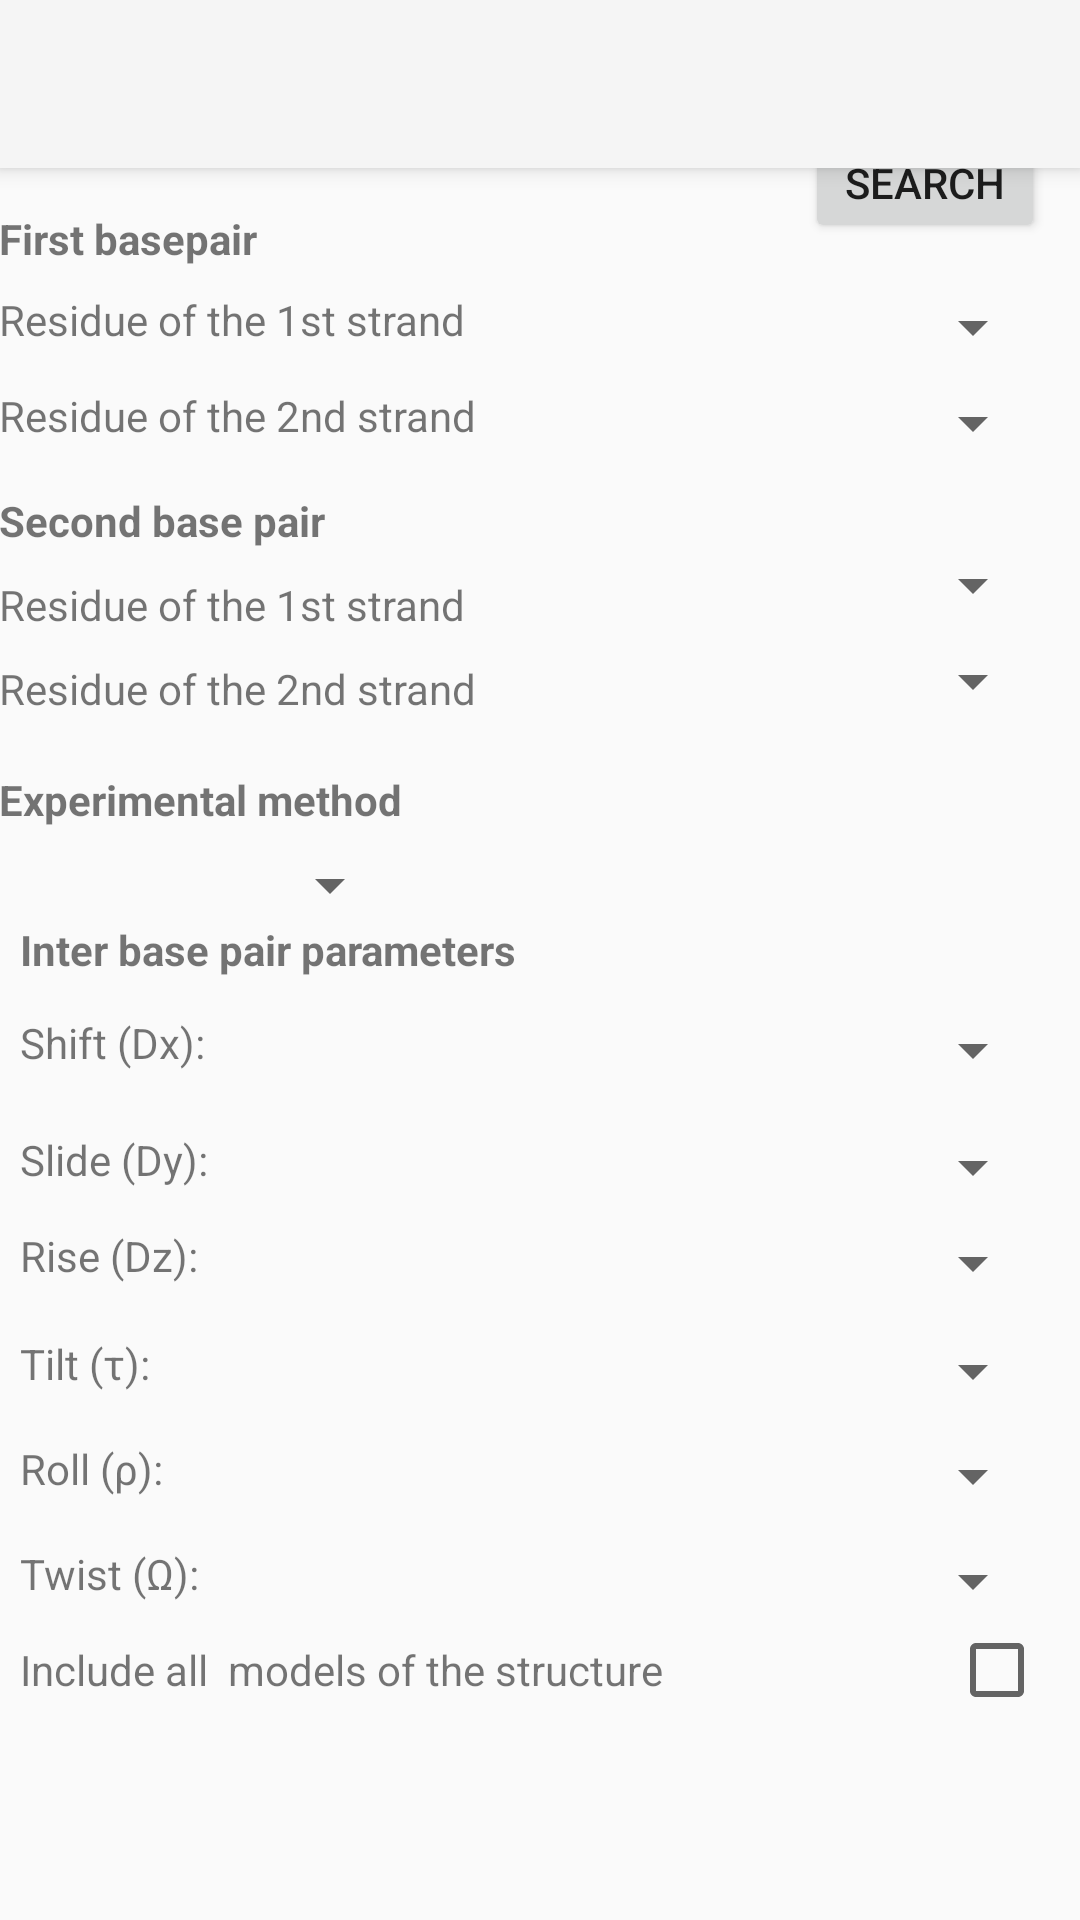

Android layout source for this screen:
<!-- AndroidManifest.xml: application theme Theme.AppCompat.Light.NoActionBar -->
<!-- res/layout/activity_dinucl_step.xml -->
<?xml version="1.0" encoding="utf-8"?>

<android.support.design.widget.CoordinatorLayout xmlns:android="http://schemas.android.com/apk/res/android"
    xmlns:app="http://schemas.android.com/apk/res-auto"
    xmlns:tools="http://schemas.android.com/tools"
    android:layout_width="match_parent"
    android:layout_height="match_parent"
    android:fitsSystemWindows="true"
    tools:context="com.example.user.interfejsrnafrabase.DinuclStep">

    <android.support.design.widget.AppBarLayout
        android:layout_width="match_parent"
        android:layout_height="wrap_content"
        android:theme="@style/AppBarOverlay">

        <android.support.v7.widget.Toolbar
            android:id="@+id/toolbar"
            android:layout_width="match_parent"
            android:layout_height="?attr/actionBarSize"
            android:background="?attr/colorPrimary"
            app:popupTheme="@style/PopupOverlay" />


    </android.support.design.widget.AppBarLayout>

    <RelativeLayout
        android:layout_width="match_parent"
        android:layout_height="match_parent"
        android:paddingLeft="@dimen/activity_horizontal_margin"
        android:paddingRight="@dimen/activity_horizontal_margin"
        android:paddingTop="@dimen/activity_vertical_margin"
        android:paddingBottom="@dimen/activity_vertical_margin"
        tools:context=".MainActivity">


        <TextView
            android:text="Residue of the 2nd strand"
            android:layout_width="wrap_content"
            android:layout_height="wrap_content"
            android:layout_below="@+id/textView62"
            android:layout_alignParentStart="true"
            android:layout_marginTop="13dp"
            android:id="@+id/textView63" />

        <TextView
            android:text="Shift (Dx): "
            android:layout_width="wrap_content"
            android:layout_height="wrap_content"
            android:layout_below="@+id/textView70"
            android:layout_alignStart="@+id/textView70"
            android:layout_marginTop="12dp"
            android:id="@+id/textView71" />

        <TextView
            android:text="Slide (Dy):"
            android:layout_width="wrap_content"
            android:layout_height="wrap_content"
            android:layout_below="@+id/textView71"
            android:layout_alignStart="@+id/textView71"
            android:layout_marginTop="20dp"
            android:id="@+id/textView72" />

        <TextView
            android:text="Rise (Dz):"
            android:layout_width="wrap_content"
            android:layout_height="wrap_content"
            android:layout_below="@+id/textView72"
            android:layout_alignStart="@+id/textView72"
            android:layout_marginTop="13dp"
            android:id="@+id/textView73" />

        <TextView
            android:text="Tilt (τ):"
            android:layout_width="wrap_content"
            android:layout_height="wrap_content"
            android:layout_below="@+id/textView73"
            android:layout_alignStart="@+id/textView73"
            android:layout_marginTop="17dp"
            android:id="@+id/textView74" />

        <TextView
            android:text="Roll (ρ):"
            android:layout_width="wrap_content"
            android:layout_height="wrap_content"
            android:layout_below="@+id/textView74"
            android:layout_alignStart="@+id/textView74"
            android:layout_marginTop="16dp"
            android:id="@+id/textView75" />

        <TextView
            android:text="Twist (Ω):"
            android:layout_width="wrap_content"
            android:layout_height="wrap_content"
            android:layout_below="@+id/textView75"
            android:layout_alignStart="@+id/textView75"
            android:layout_marginTop="16dp"
            android:id="@+id/textView76" />

        <TextView
            android:text="Include all  models of the structure"
            android:layout_width="wrap_content"
            android:layout_height="wrap_content"
            android:layout_below="@+id/textView76"
            android:layout_alignStart="@+id/textView76"
            android:layout_marginTop="13dp"
            android:id="@+id/textView77" />

        <CheckBox
            android:layout_width="wrap_content"
            android:layout_height="wrap_content"
            android:id="@+id/checkBox10"
            android:layout_alignBaseline="@+id/textView77"
            android:layout_alignBottom="@+id/textView77"
            android:layout_alignEnd="@+id/button8" />

        <Spinner
            android:layout_width="wrap_content"
            android:layout_height="wrap_content"
            android:layout_alignTop="@+id/textView71"
            android:id="@+id/spinner28"
            android:layout_alignEnd="@+id/checkBox10" />

        <Spinner
            android:layout_width="wrap_content"
            android:layout_height="wrap_content"
            android:id="@+id/spinner27"
            android:layout_alignTop="@+id/textView72"
            android:layout_alignStart="@+id/spinner28"
            android:layout_alignEnd="@+id/spinner28" />

        <Spinner
            android:layout_width="wrap_content"
            android:layout_height="wrap_content"
            android:id="@+id/spinner29"
            android:layout_alignTop="@+id/textView73"
            android:layout_alignStart="@+id/spinner27"
            android:layout_alignEnd="@+id/spinner27" />

        <Spinner
            android:layout_width="wrap_content"
            android:layout_height="wrap_content"
            android:id="@+id/spinner30"
            android:layout_alignTop="@+id/textView74"
            android:layout_alignStart="@+id/spinner29"
            android:layout_alignEnd="@+id/spinner29" />

        <Spinner
            android:layout_width="wrap_content"
            android:layout_height="wrap_content"
            android:id="@+id/spinner32"
            android:layout_alignTop="@+id/textView75"
            android:layout_alignStart="@+id/spinner30"
            android:layout_alignEnd="@+id/spinner30" />

        <Spinner
            android:layout_width="wrap_content"
            android:layout_height="wrap_content"
            android:id="@+id/spinner31"
            android:layout_alignTop="@+id/textView76"
            android:layout_alignEnd="@+id/checkBox10"
            android:layout_alignStart="@+id/spinner32" />

        <TextView
            android:text="Inter base pair parameters"
            android:layout_width="wrap_content"
            android:layout_height="wrap_content"
            android:layout_marginStart="7dp"
            android:id="@+id/textView70"
            android:textStyle="bold"
            android:layout_below="@+id/spinner26"
            android:layout_alignParentStart="true" />

        <Spinner
            android:layout_width="wrap_content"
            android:layout_height="wrap_content"
            android:layout_marginTop="7dp"
            android:id="@+id/spinner26"
            android:layout_below="@+id/textView67"
            android:layout_alignParentStart="true"
            android:layout_alignEnd="@+id/textView67" />

        <TextView
            android:text="Experimental method"
            android:layout_width="wrap_content"
            android:layout_height="wrap_content"
            android:layout_marginTop="18dp"
            android:id="@+id/textView67"
            android:textStyle="bold"
            android:layout_below="@+id/textView66"
            android:layout_alignParentStart="true" />

        <TextView
            android:text="Residue of the 2nd strand"
            android:layout_width="wrap_content"
            android:layout_height="wrap_content"
            android:id="@+id/textView66"
            android:layout_below="@+id/textView65"
            android:layout_alignParentStart="true"
            android:layout_marginTop="9dp" />

        <TextView
            android:text="Residue of the 1st strand"
            android:layout_width="wrap_content"
            android:layout_height="wrap_content"
            android:layout_marginTop="9dp"
            android:id="@+id/textView65"
            android:layout_below="@+id/textView64"
            android:layout_alignParentStart="true" />

        <Button
            android:text="Search"
            android:layout_width="80dp"
            android:layout_height="40dp"
            android:layout_marginEnd="12dp"
            android:id="@+id/button8"
            android:layout_alignBottom="@+id/textView69"
            android:layout_alignParentEnd="true"
            android:layout_marginBottom="8dp" />

        <TextView
            android:text="First basepair"
            android:layout_width="wrap_content"
            android:layout_height="wrap_content"
            android:layout_marginBottom="27dp"
            android:id="@+id/textView69"
            android:textStyle="bold"
            android:layout_above="@+id/textView63"
            android:layout_alignParentStart="true" />

        <TextView
            android:text="Residue of the 1st strand"
            android:layout_width="wrap_content"
            android:layout_height="wrap_content"
            android:layout_marginTop="97dp"
            android:id="@+id/textView62"
            android:layout_alignParentTop="true"
            android:layout_alignParentStart="true" />

        <TextView
            android:text="Second base pair"
            android:layout_width="wrap_content"
            android:layout_height="wrap_content"
            android:layout_marginTop="16dp"
            android:id="@+id/textView64"
            android:textStyle="bold"
            android:layout_below="@+id/textView63"
            android:layout_alignParentStart="true" />

        <Spinner
            android:layout_width="wrap_content"
            android:layout_height="wrap_content"
            android:layout_above="@+id/textView67"
            android:id="@+id/spinner34"
            android:layout_alignEnd="@+id/spinner28" />

        <Spinner
            android:layout_width="wrap_content"
            android:layout_height="wrap_content"
            android:id="@+id/spinner35"
            android:layout_below="@+id/textView64"
            android:layout_alignEnd="@+id/spinner34" />

        <Spinner
            android:layout_width="wrap_content"
            android:layout_height="wrap_content"
            android:id="@+id/spinner36"
            android:layout_alignTop="@+id/textView63"
            android:layout_alignEnd="@+id/spinner35" />

        <Spinner
            android:layout_width="wrap_content"
            android:layout_height="wrap_content"
            android:id="@+id/spinner33"
            android:layout_alignTop="@+id/textView62"
            android:layout_alignEnd="@+id/spinner36" />
    </RelativeLayout>
</android.support.design.widget.CoordinatorLayout>
<!-- resources referenced by this layout -->
<resources>
  <style name="AppBarOverlay" parent="ThemeOverlay.AppCompat.Dark.ActionBar" />
  <style name="PopupOverlay" parent="ThemeOverlay.AppCompat.Light" />
</resources>
